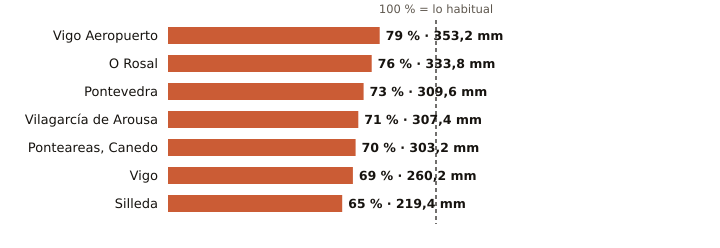

The data file committed next to this chart (first rows):
estacion, provincia, indicativo, mm_otono, referencia_mm, pct, periodo_referencia, hasta, hora
Vigo Aeropuerto, Pontevedra, 1495, 353.2, 448.0, 79, 1991-2020, 2026-11-18, 15
O Rosal, Pontevedra, 1730E, 333.8, 439.7, 76, 1991-2020, 2026-11-18, 11
Pontevedra, Pontevedra, 1484C, 309.6, 425.7, 73, 1991-2020, 2026-11-18, 15
Vilagarcía de Arousa, Pontevedra, 1477V, 307.4, 431.6, 71, 2009-2025, 2026-11-18, 11
Ponteareas, Canedo, Pontevedra, 1723X, 303.2, 434.9, 70, 2004-2025, 2026-11-18, 10
Vigo, Pontevedra, 1496X, 260.2, 375.4, 69, 2004-2025, 2026-11-18, 15
Silleda, Pontevedra, 1466A, 219.4, 335.2, 65, 1991-2025, 2026-11-18, 13
